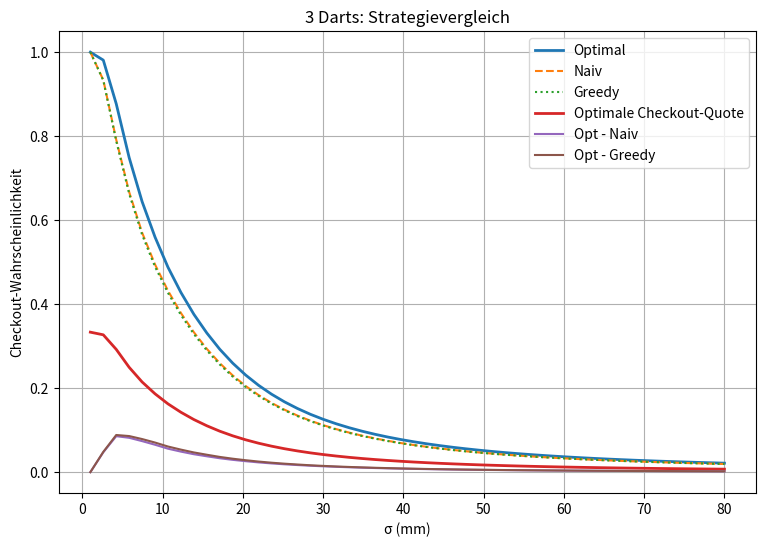

Here is the Python script that generated this plot:
import numpy as np
import matplotlib.pyplot as plt
from scipy.special import i0e
from scipy.integrate import quad
from scipy.optimize import minimize, minimize_scalar

# -----------------------------
# Board
# -----------------------------
R_DOUBLE_INNER = 162
R_DOUBLE_OUTER = 170

# -----------------------------
# Rice PDF
# -----------------------------
def rice_pdf(rho, r, sigma):
    x = rho * r / sigma**2
    return (rho / sigma**2) * \
           np.exp(-((rho - r)**2) / (2*sigma**2)) * \
           i0e(x)

# -----------------------------
# p_det
# -----------------------------
def p_det(r, sigma):

    alpha = np.pi / 20

    def integrand_theta(theta, rho):
        return np.exp(
            -(rho**2 + r**2 - 2*rho*r*np.cos(theta)) / (2*sigma**2)
        )

    def integrand_rho(rho):
        val, _ = quad(
            integrand_theta,
            -alpha, alpha,
            args=(rho,),
            epsabs=1e-8,
            epsrel=1e-8
        )
        return rho * val

    val, _ = quad(
        integrand_rho,
        R_DOUBLE_INNER,
        R_DOUBLE_OUTER,
        epsabs=1e-8,
        epsrel=1e-8
    )

    return val / (2 * np.pi * sigma**2)

# -----------------------------
# q_det
# -----------------------------
def Q_det(r, sigma):
    val, _ = quad(
        lambda rho: rice_pdf(rho, r, sigma),
        0, R_DOUBLE_OUTER,
        epsabs=1e-10,
        epsrel=1e-10
    )
    return val

def q_det(r, sigma):
    return Q_det(r, sigma) - p_det(r, sigma)

# -----------------------------
# r3 optimal
# -----------------------------
def find_r3_det(sigma):

    res = minimize_scalar(
        lambda r: -p_det(r, sigma),
        bounds=(155, 175),
        method='bounded'
    )

    return res.x, p_det(res.x, sigma)

# -----------------------------
# Checkout Wert (3 Darts)
# -----------------------------
def checkout_value_fixed_strategy(r1, r2, r3, sigma):

    p1 = p_det(r1, sigma)
    q1 = q_det(r1, sigma)

    p2 = p_det(r2, sigma)
    q2 = q_det(r2, sigma)

    p3 = p_det(r3, sigma)

    return p1 + (1 - p1 - q1) * (p2 + (1 - p2 - q2) * p3)

# -----------------------------
# Split nach Dart
# -----------------------------
def checkout_split_3darts(r1, r2, r3, sigma):

    p1 = p_det(r1, sigma)
    q1 = q_det(r1, sigma)

    p2 = p_det(r2, sigma)
    q2 = q_det(r2, sigma)

    p3 = p_det(r3, sigma)

    P1 = p1
    P2 = (1 - p1 - q1) * p2
    P3 = (1 - p1 - q1) * (1 - p2 - q2) * p3

    return P1, P2, P3

# -----------------------------
# Optimierung r1, r2
# -----------------------------
def checkout_value_det(r, rs, P_det_vals, Q_det_vals, r3):

    r1, r2 = r

    p1 = np.interp(r1, rs, P_det_vals)
    q1 = np.interp(r1, rs, Q_det_vals)

    p2 = np.interp(r2, rs, P_det_vals)
    q2 = np.interp(r2, rs, Q_det_vals)

    p3 = np.interp(r3, rs, P_det_vals)

    val = p1 + (1 - p1 - q1) * (p2 + (1 - p2 - q2) * p3)

    return -val

def optimize_r1_r2_det(rs, P_det_vals, Q_det_vals, r3):

    r_init = rs[np.argmax(P_det_vals)]

    res = minimize(
        checkout_value_det,
        x0=[r_init, r_init],
        args=(rs, P_det_vals, Q_det_vals, r3),
        bounds=[(0, 250), (0, 250)],
        method='L-BFGS-B'
    )

    return res.x[0], res.x[1], -res.fun

# -----------------------------
# Optimale Strategie
# -----------------------------
def optimal_strategy_det(sigma):

    rs = np.linspace(0, 250, 120)

    P_det_vals = np.array([p_det(r, sigma) for r in rs])
    Q_det_vals = np.array([q_det(r, sigma) for r in rs])

    r3, _ = find_r3_det(sigma)

    r1_opt, r2_opt, val_opt = optimize_r1_r2_det(
        rs, P_det_vals, Q_det_vals, r3
    )

    return r1_opt, r2_opt, r3, val_opt

def checkout_efficiency_per_dart(r1, r2, r3, sigma):

    # Dart 1
    p1 = p_det(r1, sigma)
    q1 = q_det(r1, sigma)

    # Dart 2
    p2 = p_det(r2, sigma)
    q2 = q_det(r2, sigma)

    # Dart 3
    p3 = p_det(r3, sigma)

    # -----------------------------
    # Checkout-Wkeiten
    # -----------------------------
    P1 = p1

    P2 = (1 - p1 - q1) * p2

    P3 = (1 - p1 - q1) * (1 - p2 - q2) * p3

    P_total = P1 + P2 + P3

    # -----------------------------
    # Erwartete Dartanzahl
    # -----------------------------
    E_darts = (
        1
        + (1 - p1 - q1)
        + (1 - p1 - q1) * (1 - p2 - q2)
    )

    # -----------------------------
    # Checkoutquote pro Dart
    # -----------------------------
    eta = P_total / E_darts

    return eta, P1, P2, P3, E_darts

# -----------------------------
# Hauptvergleich
# -----------------------------
def compare_strategies_vs_sigma():

    sigmas = np.linspace(1, 80, 50)

    vals_opt, vals_naive, vals_greedy = [], [], []

    P1_list, P2_list, P3_list = [], [], []

    p1_vals, p2_vals, p3_vals = [], [], []
    etas_opt = []
    etas_naive = []
    etas_greedy = []   
    
    for sigma in sigmas:

        print(f"σ = {sigma:.1f}")

        # Optimal
        r1_opt, r2_opt, r3_opt, val_opt = optimal_strategy_det(sigma)
        
        vals_opt.append(val_opt)
        p1_vals.append(p_det(r1_opt, sigma))
        p2_vals.append(p_det(r2_opt, sigma))
        p3_vals.append(p_det(r3_opt, sigma))
        eta_opt, _, _, _, _ = checkout_efficiency_per_dart(
            r1_opt,
            r2_opt,
            r3_opt,
            sigma
        )

        etas_opt.append(eta_opt)
        

        # Split
        P1, P2, P3 = checkout_split_3darts(
            r1_opt, r2_opt, r3_opt, sigma
        )
        P1_list.append(P1)
        P2_list.append(P2)
        P3_list.append(P3)

        # Naiv
        r_naive = 166
        vals_naive.append(
            checkout_value_fixed_strategy(r_naive, r_naive, r_naive, sigma)
        )
        eta_naive, _, _, _, _ = checkout_efficiency_per_dart(
            r_naive,
            r_naive,
            r_naive,
            sigma
        )
        
        etas_naive.append(eta_naive)

        # Greedy
        r3_det, _ = find_r3_det(sigma)
        vals_greedy.append(
            checkout_value_fixed_strategy(r3_det, r3_det, r3_det, sigma)
        )

        eta_greedy, _, _, _, _ = checkout_efficiency_per_dart(
            r3_det,
            r3_det,
            r3_det,
            sigma
        )

        etas_greedy.append(eta_greedy)

    #Chekout-Quoten
    etas_opt = np.array(etas_opt)
    etas_naive = np.array(etas_naive)
    etas_greedy = np.array(etas_greedy)
    
    p1_vals = np.array(p1_vals)
    p2_vals = np.array(p2_vals)
    p3_vals = np.array(p3_vals)
    # Arrays
    vals_opt = np.array(vals_opt)
    vals_naive = np.array(vals_naive)
    vals_greedy = np.array(vals_greedy)

    P1_list = np.array(P1_list)
    P2_list = np.array(P2_list)
    P3_list = np.array(P3_list)

    # -----------------------------
    # Plot 1: Strategien
    # -----------------------------
    plt.figure(figsize=(9,6))

    plt.plot(sigmas, vals_opt, label="Optimal", linewidth=2)
    plt.plot(sigmas, vals_naive, '--', label="Naiv")
    plt.plot(sigmas, vals_greedy, ':', label="Greedy")
    plt.plot(sigmas, vals_opt/3, label="Optimale Checkout-Quote", linewidth=2)

    plt.plot(sigmas, vals_opt - vals_naive, label="Opt - Naiv")
    plt.plot(sigmas, vals_opt - vals_greedy, label="Opt - Greedy")

    plt.xlabel("σ (mm)")
    plt.ylabel("Checkout-Wahrscheinlichkeit")
    plt.title("3 Darts: Strategievergleich")

    plt.legend()
    plt.grid()
    plt.show()


# -----------------------------
# MAIN
# -----------------------------
if __name__ == "__main__":
    compare_strategies_vs_sigma()
